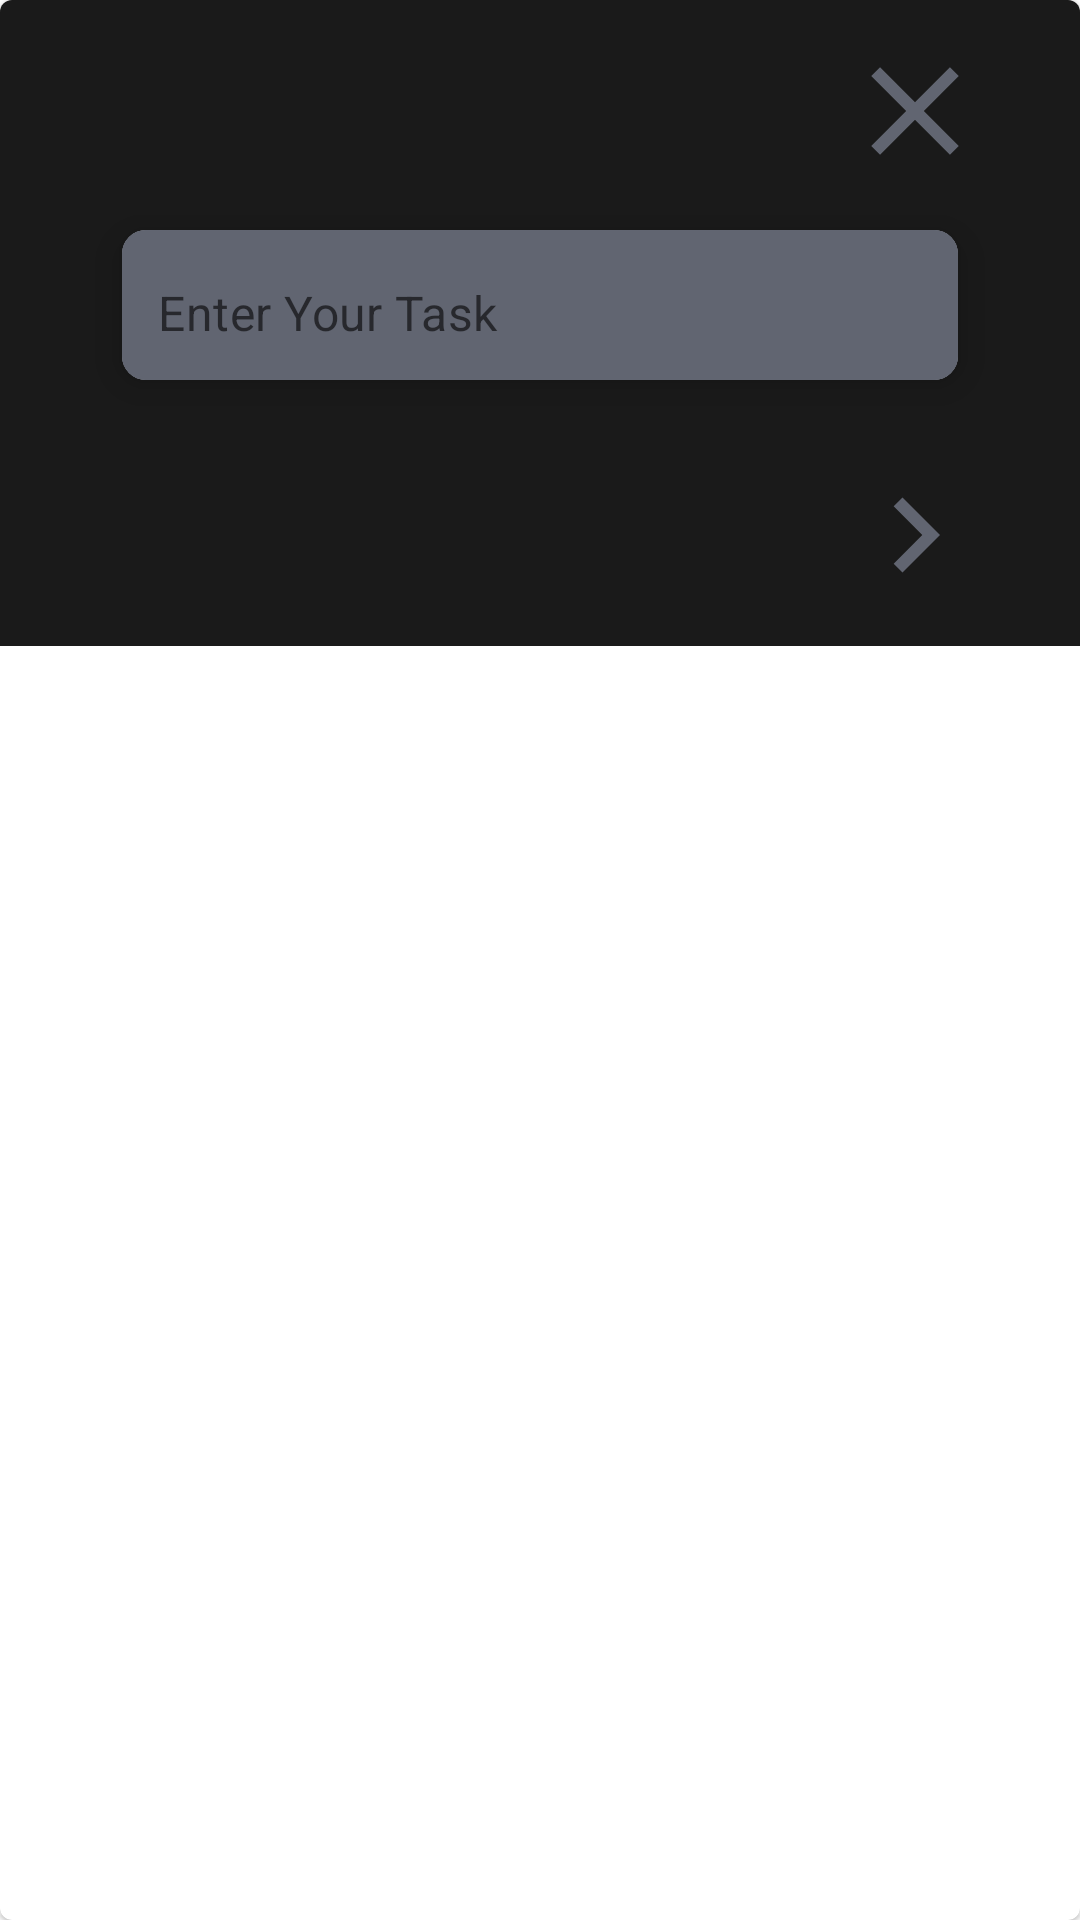

Write the Android layout XML for this screen, with the resource values it uses.
<!-- AndroidManifest.xml: application theme Theme.BienHabbits -->
<!-- res/layout/fragment_list_hab.xml -->
<?xml version="1.0" encoding="utf-8"?>
<com.google.android.material.card.MaterialCardView xmlns:android="http://schemas.android.com/apk/res/android"
    xmlns:tools="http://schemas.android.com/tools"
    android:layout_width="400dp"
    android:layout_height="match_parent"
    xmlns:app="http://schemas.android.com/apk/res-auto"
    tools:context=".fragment.listHabFragment">

    <androidx.constraintlayout.widget.ConstraintLayout
        android:layout_width="match_parent"
        android:layout_height="wrap_content"
        android:background="@color/black">

        <ImageView
            android:id="@+id/habClose"
            android:layout_width="50dp"
            android:layout_height="50dp"
            android:layout_marginTop="12dp"
            android:src="@drawable/baseline_close_24"
            app:layout_constraintEnd_toEndOf="@+id/cardView1"
            app:layout_constraintTop_toTopOf="parent" />

        <com.google.android.material.card.MaterialCardView
            android:id="@+id/cardView1"
            android:layout_width="300dp"
            android:layout_height="wrap_content"
            android:layout_marginHorizontal="16dp"
            app:cardCornerRadius="8dp"
            app:cardElevation="8dp"
            app:cardUseCompatPadding="true"
            app:layout_constraintEnd_toEndOf="parent"
            app:layout_constraintHorizontal_bias="0.5"
            app:layout_constraintStart_toStartOf="parent"
            app:layout_constraintTop_toBottomOf="@+id/habClose">

            <com.google.android.material.textfield.TextInputLayout
                android:layout_width="match_parent"
                android:layout_height="50dp"
                android:background="@color/abu"
                app:boxStrokeWidth="0dp"
                android:textColorHint="@color/awan"
                app:boxStrokeWidthFocused="0dp"
                app:hintEnabled="false">

                <com.google.android.material.textfield.TextInputEditText
                    android:id="@+id/habEt"
                    android:layout_width="match_parent"
                    android:layout_height="50dp"
                    android:background="@color/abu"
                    android:hint="Enter Your Task"
                    android:textColor="@color/awan"
                    android:inputType="textEmailAddress"
                    android:paddingStart="12dp"
                    android:paddingTop="15dp" />
            </com.google.android.material.textfield.TextInputLayout>

        </com.google.android.material.card.MaterialCardView>

        <ImageView
            android:id="@+id/todoNextBtn"
            android:layout_width="50dp"
            android:layout_height="50dp"
            android:src="@drawable/baseline_navigate_next_24"
            app:layout_constraintBottom_toBottomOf="parent"
            android:layout_marginBottom="12dp"
            app:layout_constraintTop_toBottomOf="@+id/cardView1"
            app:layout_constraintEnd_toEndOf="@+id/cardView1"
            android:layout_marginTop="12dp"/>
    </androidx.constraintlayout.widget.ConstraintLayout>

</com.google.android.material.card.MaterialCardView>
<!-- resources referenced by this layout -->
<resources>
  <color name="abu">#616571</color>
  <color name="awan">#93DEFF</color>
  <color name="black">#1A1A1A</color>
  <!-- drawable baseline_close_24 (drawable) -->
  <vector android:height="24dp" android:tint="@color/abu"
      android:viewportHeight="24" android:viewportWidth="24"
      android:width="24dp" xmlns:android="http://schemas.android.com/apk/res/android">
      <path android:fillColor="@android:color/white" android:pathData="M19,6.41L17.59,5 12,10.59 6.41,5 5,6.41 10.59,12 5,17.59 6.41,19 12,13.41 17.59,19 19,17.59 13.41,12z"/>
  </vector>
  <!-- drawable baseline_navigate_next_24 (drawable) -->
  <vector android:autoMirrored="true" android:height="24dp"
      android:tint="@color/abu" android:viewportHeight="24"
      android:viewportWidth="24" android:width="24dp" xmlns:android="http://schemas.android.com/apk/res/android">
      <path android:fillColor="@android:color/white" android:pathData="M10,6L8.59,7.41 13.17,12l-4.58,4.59L10,18l6,-6z"/>
  </vector>
  <style name="Theme.BienHabbits" parent="Theme.MaterialComponents.DayNight.NoActionBar">
          
          <item name="android:windowFullscreen">true</item>
          <item name="colorPrimary">@color/abu</item>
          <item name="colorPrimaryVariant">@color/purple_700</item>
          <item name="colorOnPrimary">@color/black</item>
          
          <item name="colorSecondary">@color/teal_200</item>
          <item name="colorSecondaryVariant">@color/teal_700</item>
          <item name="colorOnSecondary">@color/black</item>
          
          <item name="android:statusBarColor">@color/black</item>
          
          <item name="backgroundColor">@color/black</item>
          <item name="colorOnBackground">@color/black</item>
          <item name="android:textColor">@color/white</item>
      </style>
  <color name="purple_700">#FF3700B3</color>
  <color name="teal_200">#FF03DAC5</color>
  <color name="teal_700">#FF018786</color>
  <color name="white">#F7F7F7</color>
</resources>
